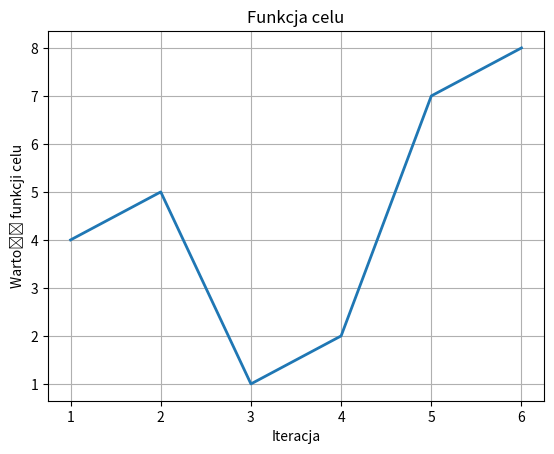

Recreate this plot in Python.
import matplotlib.pyplot as ppt
class Representation:

    def __init__(self):
        self.generate_out_files([1,2,3,4,5,6],[4,5,1,2,7,8])

    def generate_out_files(self, iterations, values_fc):
        ppt.ylabel('Wartość funkcji celu')
        ppt.xlabel('Iteracja')
        ppt.plot(iterations,values_fc, linewidth=2.0)
        ppt.grid(True)
        ppt.title("Funkcja celu")
        ppt.show()
Representation()